Image classification data set "dataset-glomeruli" (fauzanaqil/combination-deep-transfer-learning on GitHub). Class labels (3): focal, normal, sclerosed.

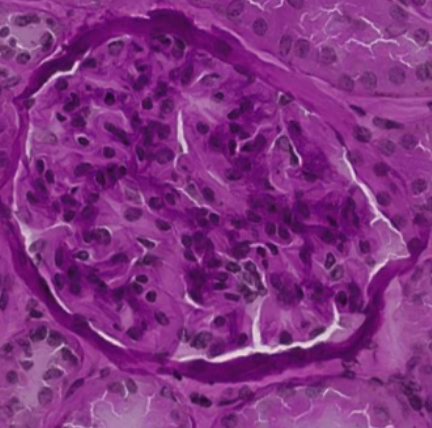
Label: normal

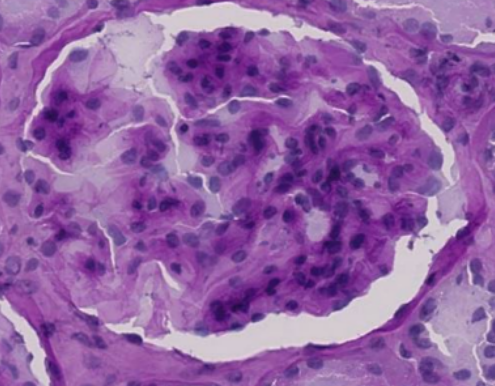
Label: sclerosed

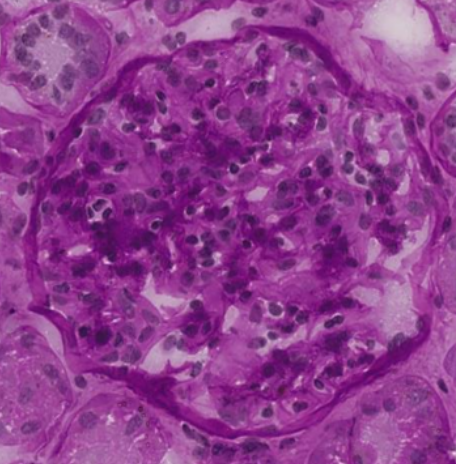
Label: focal

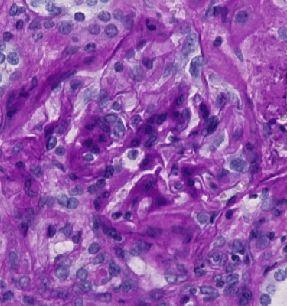
Label: sclerosed

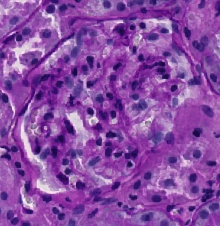
Label: normal

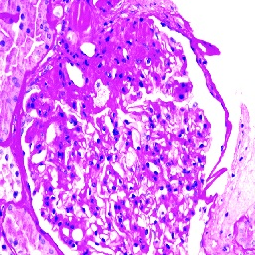
Label: focal
